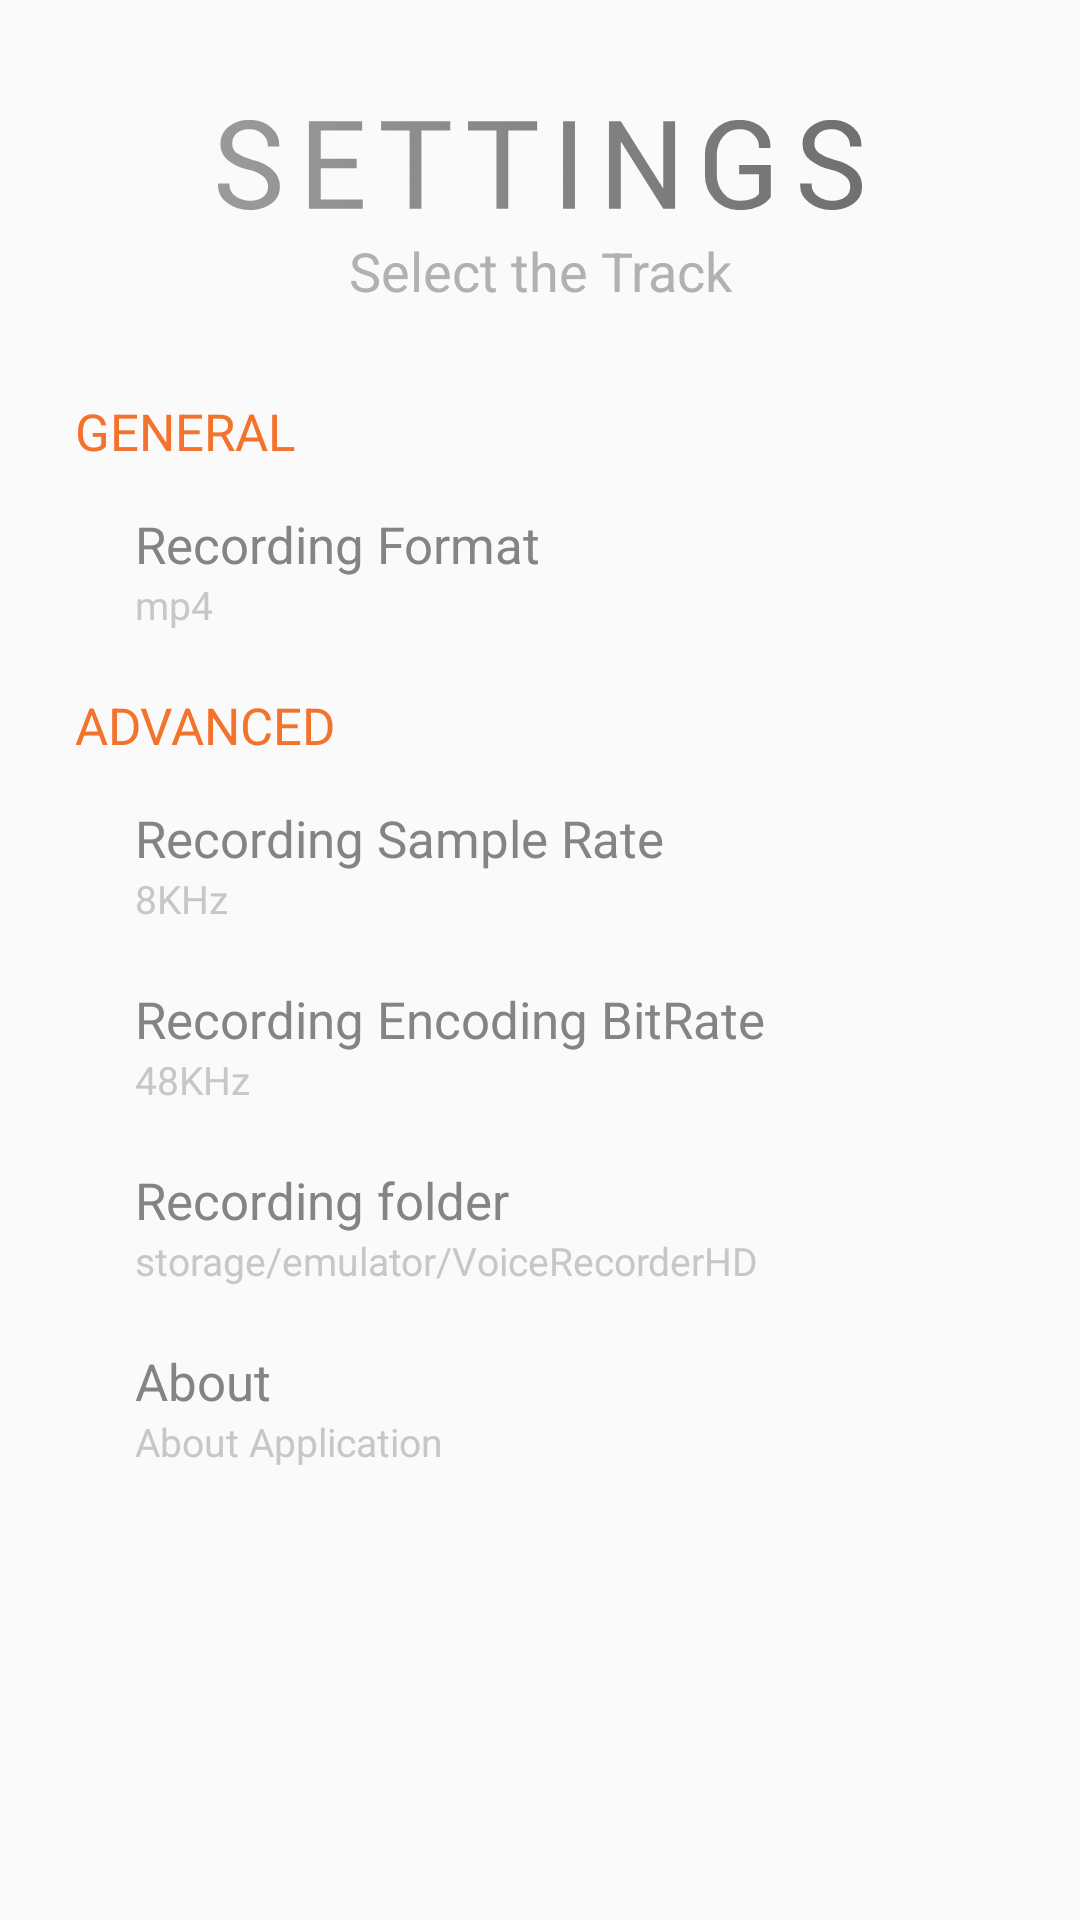

The Android layout XML behind this screen, and the referenced resources:
<!-- AndroidManifest.xml: application theme AppTheme -->
<!-- res/layout/setting_fragment.xml -->
<?xml version="1.0" encoding="utf-8"?>
<ScrollView xmlns:android="http://schemas.android.com/apk/res/android"
    android:layout_width="match_parent"
    android:layout_height="match_parent"
    xmlns:app="http://schemas.android.com/apk/res-auto">

    <androidx.constraintlayout.widget.ConstraintLayout
        android:id="@+id/parent_constraint_layout"
        android:layout_width="match_parent"
        android:layout_height="match_parent">

    <ImageView
        android:id="@+id/title_setting"
        android:layout_width="0dp"
        android:layout_height="wrap_content"
        android:layout_marginTop="40dp"
        android:src="@drawable/ic_setting_titile"
        app:layout_constraintEnd_toEndOf="parent"
        app:layout_constraintHorizontal_bias="0.5"
        app:layout_constraintStart_toStartOf="parent"
        app:layout_constraintTop_toTopOf="parent" />

    <TextView
        android:id="@+id/txt_about_setting"
        android:layout_width="0dp"
        android:layout_height="wrap_content"
        android:layout_marginTop="8dp"
        android:text="Select the Track"
        android:textAlignment="center"
        android:textColor="@color/textSlogan"
        android:textSize="18dp"
        app:layout_constraintEnd_toEndOf="parent"
        app:layout_constraintHorizontal_bias="0.5"
        app:layout_constraintStart_toStartOf="parent"
        app:layout_constraintTop_toBottomOf="@+id/title_setting" />



    <LinearLayout
        android:id="@+id/top_layout"
        android:layout_width="match_parent"
        android:layout_height="wrap_content"
        android:orientation="vertical"
        app:layout_constraintEnd_toEndOf="parent"
        app:layout_constraintStart_toStartOf="parent"
        app:layout_constraintTop_toBottomOf="@+id/txt_about_setting">
        <TextView
            android:id="@+id/text_general"
            android:layout_width="wrap_content"
            android:layout_height="wrap_content"
            android:layout_marginLeft="25dp"
            android:layout_marginTop="30dp"
            android:text="GENERAL"
            android:textSize="17sp"
            android:textColor="@color/clickedBtntext"/>

        <RelativeLayout
            android:layout_width="match_parent"
            android:layout_height="wrap_content"
            android:layout_marginLeft="25dp"
            android:layout_marginTop="15dp">




























            <LinearLayout
                android:id="@+id/recording_format_click_listener"
                android:layout_width="match_parent"
                android:layout_height="wrap_content"
                android:orientation="vertical">

            <TextView
                android:id="@+id/txt_recordingFormat"
                android:layout_width="wrap_content"
                android:layout_height="wrap_content"
                android:text="Recording Format"
                android:textSize="17sp"
                android:textColor="@color/recordingTitle"
                android:layout_marginLeft="20dp" />
            <TextView
                android:id="@+id/selected_recording_format"
                android:layout_width="wrap_content"
                android:layout_height="wrap_content"
                android:text="mp4"
                android:textSize="13sp"
                android:textColor="@color/lightTextColor"
                android:layout_marginLeft="20dp"
                android:layout_alignParentLeft="true"/>

            </LinearLayout>


        </RelativeLayout>





    </LinearLayout>

    <LinearLayout
        android:layout_width="match_parent"
        android:layout_height="wrap_content"
        android:orientation="vertical"
        app:layout_constraintEnd_toEndOf="parent"
        app:layout_constraintStart_toStartOf="parent"
        app:layout_constraintTop_toBottomOf="@+id/top_layout">
        <TextView
            android:layout_width="wrap_content"
            android:layout_height="wrap_content"
            android:layout_marginLeft="25dp"
            android:layout_marginTop="20dp"
            android:text="ADVANCED"
            android:textSize="17sp"
            android:textColor="@color/clickedBtntext"/>

        <RelativeLayout
            android:layout_width="match_parent"
            android:layout_height="wrap_content"
            android:layout_marginLeft="25dp"
            android:layout_marginTop="15dp">




















            <LinearLayout
                android:id="@+id/recording_sample_rate_click_listener"
                android:layout_width="match_parent"
                android:layout_height="wrap_content"
                android:orientation="vertical">

                <TextView
                    android:layout_width="wrap_content"
                    android:layout_height="wrap_content"
                    android:text="Recording Sample Rate"
                    android:textSize="17sp"
                    android:textColor="@color/recordingTitle"
                    android:layout_marginLeft="20dp" />
                <TextView
                    android:id="@+id/txt_recording_sample_rate"
                    android:layout_width="wrap_content"
                    android:layout_height="wrap_content"
                    android:text="8KHz"
                    android:textSize="13sp"
                    android:textColor="@color/lightTextColor"
                    android:layout_marginLeft="20dp"
                    android:layout_alignParentLeft="true"/>

            </LinearLayout>

            <LinearLayout
                android:id="@+id/recording_encoding_bitrate_click_listnenr"
                android:layout_width="match_parent"
                android:layout_height="wrap_content"
                android:orientation="vertical"
                android:layout_marginTop="20dp"
                android:layout_below="@id/recording_sample_rate_click_listener">

                <TextView
                    android:layout_width="wrap_content"
                    android:layout_height="wrap_content"
                    android:text="Recording Encoding BitRate"
                    android:textSize="17sp"
                    android:textColor="@color/recordingTitle"
                    android:layout_marginLeft="20dp" />
                <TextView
                    android:id="@+id/txt_recording_encoding_bitrate"
                    android:layout_width="wrap_content"
                    android:layout_height="wrap_content"
                    android:text="48KHz"
                    android:textSize="13sp"
                    android:textColor="@color/lightTextColor"
                    android:layout_marginLeft="20dp"
                    android:layout_alignParentLeft="true"/>

            </LinearLayout>




            <TextView
                android:id="@+id/txt_recording_folder"
                android:layout_width="wrap_content"
                android:layout_height="wrap_content"
                android:text="Recording folder"
                android:textSize="17sp"
                android:layout_marginLeft="20dp"
                android:layout_marginTop="20dp"
                android:textColor="@color/recordingTitle"
                android:layout_alignParentLeft="true"
                android:layout_below="@id/recording_encoding_bitrate_click_listnenr"/>
            <TextView
                android:id="@+id/txt_recording_location"
                android:layout_width="wrap_content"
                android:layout_height="wrap_content"
                android:text="storage/emulator/VoiceRecorderHD"
                android:textSize="13sp"
                android:textColor="@color/lightTextColor"
                android:layout_marginLeft="20dp"
                android:layout_alignParentLeft="true"
                android:layout_below="@+id/txt_recording_folder"/>

            <TextView
                android:id="@+id/txt_about"
                android:layout_width="wrap_content"
                android:layout_height="wrap_content"
                android:text="About"
                android:textSize="17sp"
                android:layout_marginLeft="20dp"
                android:layout_marginTop="20dp"
                android:textColor="@color/recordingTitle"
                android:layout_alignParentLeft="true"
                android:layout_below="@id/txt_recording_location"/>
            <TextView
                android:id="@+id/txt_about_app"
                android:layout_width="wrap_content"
                android:layout_height="wrap_content"
                android:text="About Application"
                android:textSize="13sp"
                android:textColor="@color/lightTextColor"
                android:layout_marginLeft="20dp"
                android:layout_alignParentLeft="true"
                android:layout_below="@+id/txt_about"/>


        </RelativeLayout>





    </LinearLayout>


    </androidx.constraintlayout.widget.ConstraintLayout>
</ScrollView>
<!-- resources referenced by this layout -->
<resources>
  <color name="clickedBtntext">#F3722C</color>
  <color name="lightTextColor">#C7C7C7</color>
  <color name="recordingTitle">#848484</color>
  <color name="textSlogan">#B1B1B1</color>
  <!-- drawable ic_setting_titile: vector/xml drawable (drawable, 3335 chars, omitted) -->
  <style name="AppTheme" parent="Theme.AppCompat.Light.NoActionBar">
          
          <item name="colorPrimary">@color/clickedBtntext</item>
          <item name="colorPrimaryDark">@color/clickedBtntext</item>
          <item name="colorAccent">@color/colorAccent</item>
          <item name="android:itemTextAppearance">@style/myCustomMenuTextAppearance</item>      // this style for change the text color of popup menu item that define below
      </style>
  <color name="colorAccent">#03DAC5</color>
  <style name="myCustomMenuTextAppearance" parent="@android:style/TextAppearance.Widget.IconMenu.Item">
          <item name="android:textColor">@color/recordingTitle</item>
      </style>
</resources>
